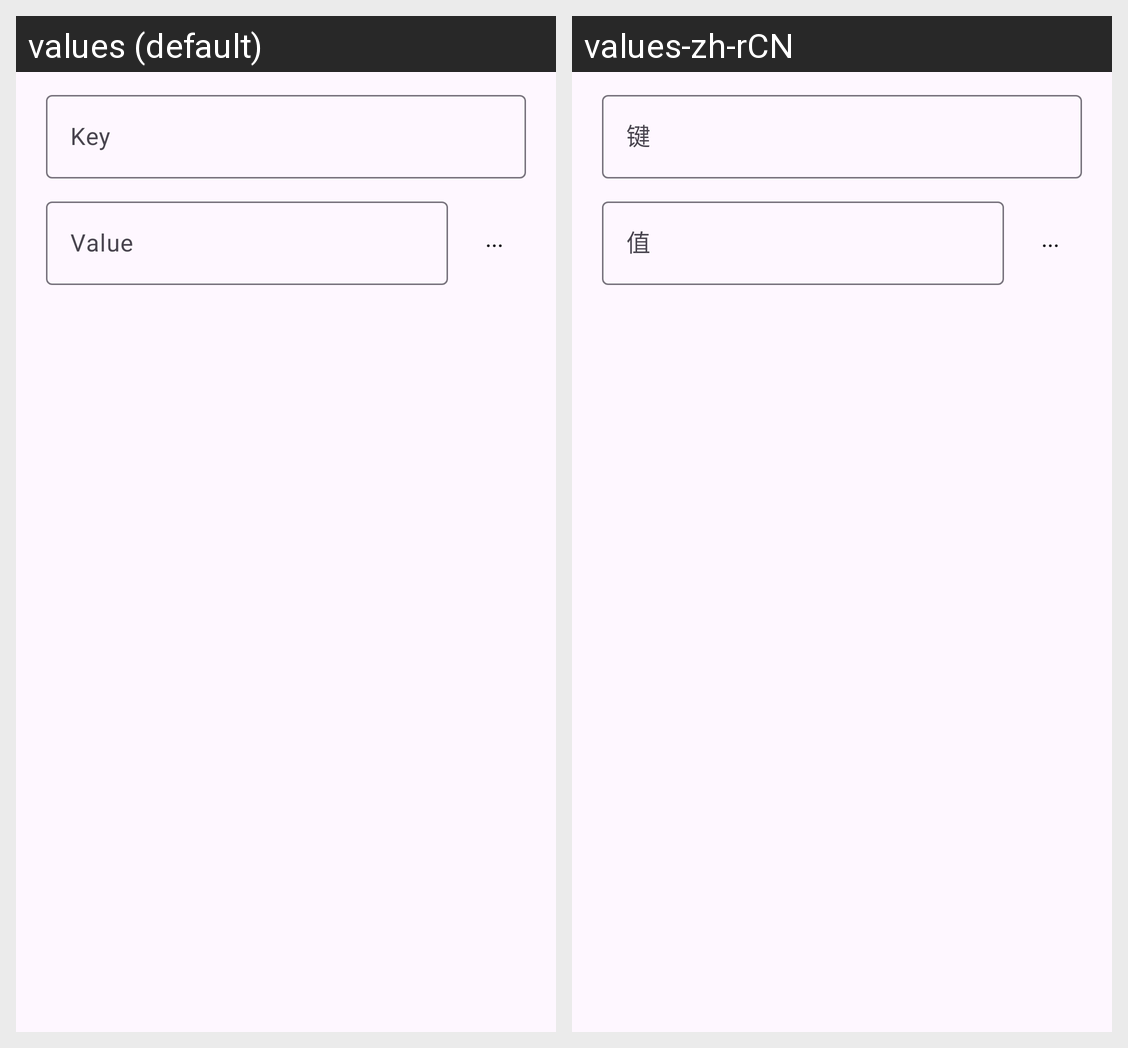

For this localized Android screen grid, give each drawn string resource with its value in every locale shown.
Android screen res/layout/dialog_edit_env.xml rendered under 2 locales, left to right: values (default), values-zh-rCN. Device: Nexus 5 (rendered at 1080×1920; each locale shown at half size, 540×960, under a caption strip naming it); theme Theme.Material3.DayNight.NoActionBar.
Strings drawn on this screen, with the default value and each locale's value (text and hints the layout hard-codes, and strings that could not be matched under every locale, appear in the picture but are not listed):

key
  values: Key
  values-zh-rCN: 键

value
  values: Value
  values-zh-rCN: 值

more
  values: ...
  values-zh-rCN: ...  [not translated; the default value is used]
